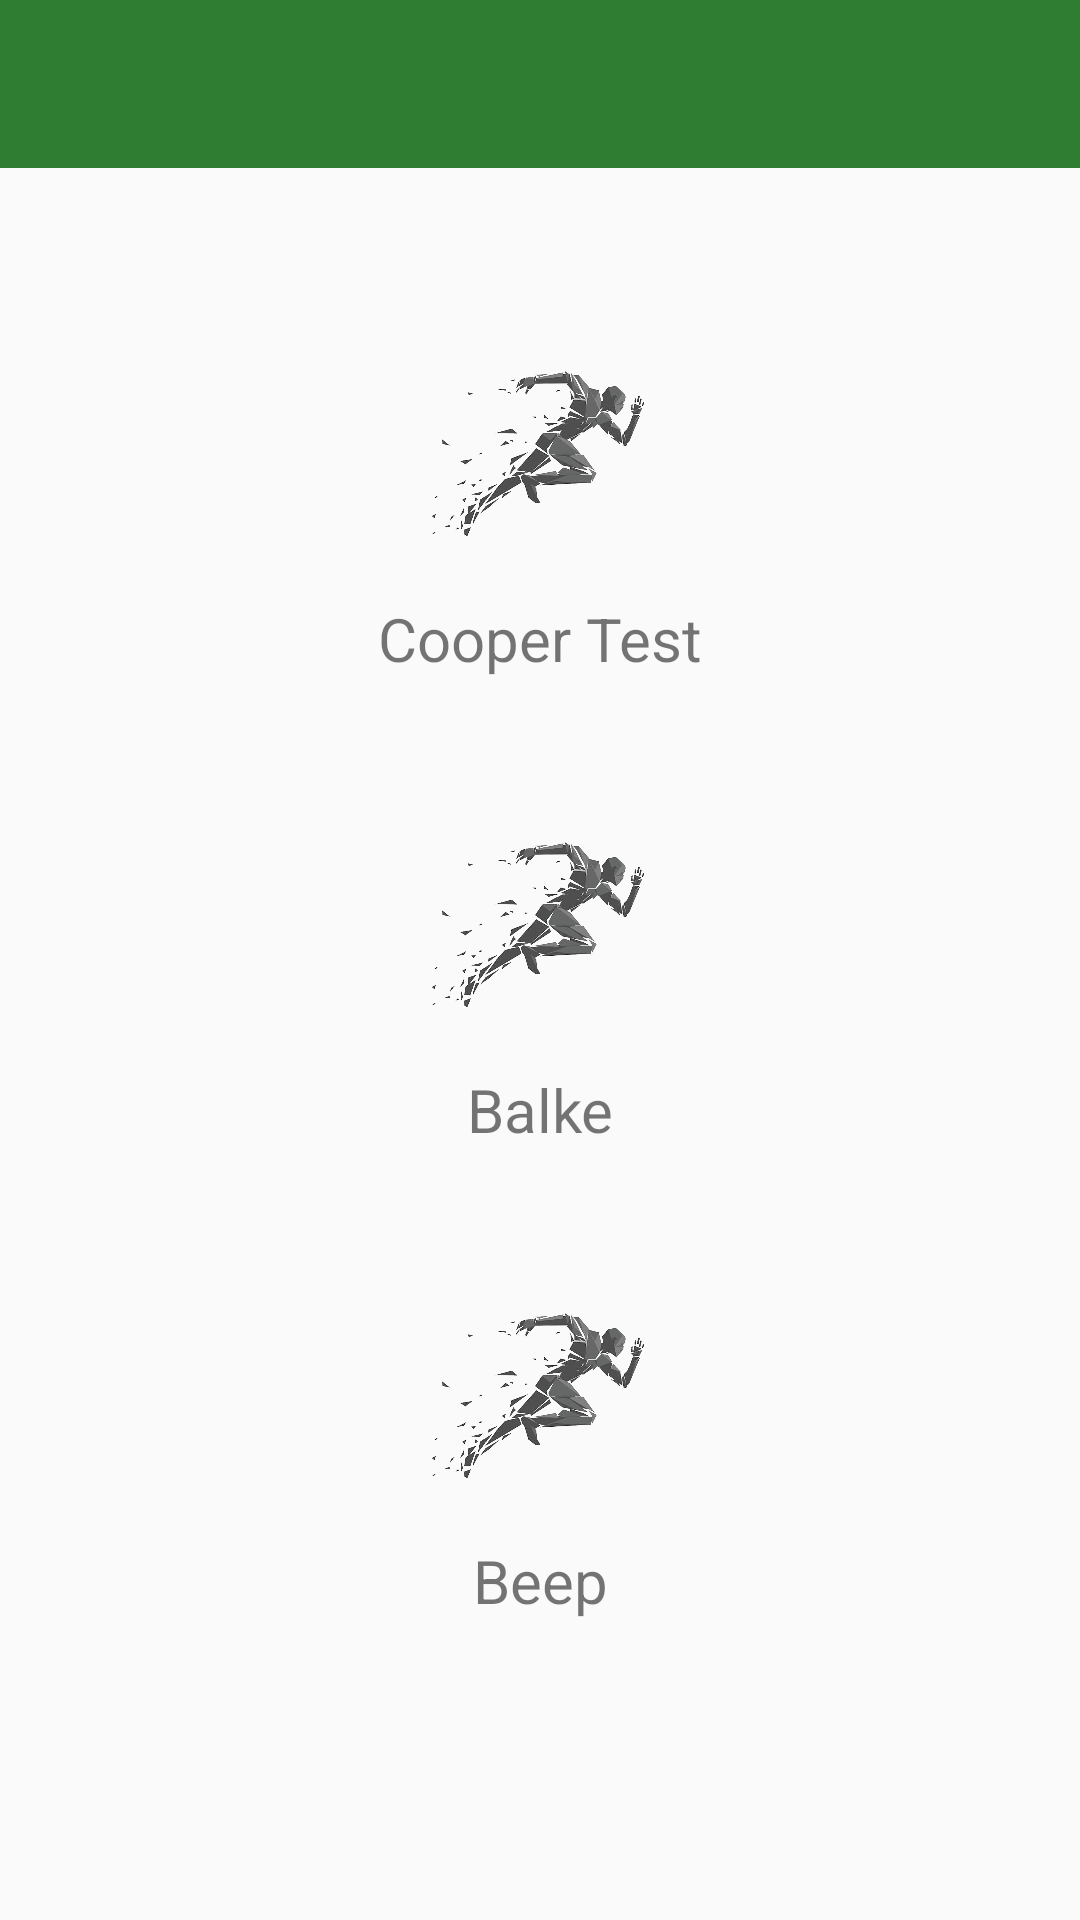

Produce the Android XML layout that renders to this screen, including the resource entries it uses.
<!-- AndroidManifest.xml: activity theme AppTheme.NoActionBar -->
<!-- res/layout/activity_program_test.xml -->
<?xml version="1.0" encoding="utf-8"?>
<androidx.constraintlayout.widget.ConstraintLayout xmlns:android="http://schemas.android.com/apk/res/android"
    xmlns:app="http://schemas.android.com/apk/res-auto"
    xmlns:tools="http://schemas.android.com/tools"
    android:layout_width="match_parent"
    android:layout_height="match_parent"
    tools:context=".ui.activity.ProgramTestActivity">

    <include layout="@layout/view_toolbar" />

    <LinearLayout
        android:layout_width="match_parent"
        android:layout_height="match_parent"
        android:layout_gravity="center"
        android:gravity="center"
        android:orientation="vertical">

        <LinearLayout
            android:id="@+id/btnCooper"
            android:layout_width="wrap_content"
            android:layout_height="wrap_content"
            android:background="?attr/selectableItemBackground"
            android:orientation="vertical">

            <ImageView
                android:layout_width="match_parent"
                android:layout_height="100dp"
                android:padding="10dp"
                android:src="@drawable/image5" />

            <TextView
                android:layout_width="match_parent"
                android:layout_height="wrap_content"
                android:text="@string/cooperPojo"
                android:textAlignment="center"
                android:textSize="20sp" />
        </LinearLayout>

        <LinearLayout
            android:id="@+id/btnBalke"
            android:layout_marginTop="30dp"
            android:layout_width="wrap_content"
            android:layout_height="wrap_content"
            android:background="?attr/selectableItemBackground"
            android:orientation="vertical">

            <ImageView
                android:layout_width="match_parent"
                android:layout_height="100dp"
                android:padding="10dp"
                android:src="@drawable/image5" />

            <TextView
                android:layout_width="match_parent"
                android:layout_height="wrap_content"
                android:text="@string/balkePojo"
                android:textAlignment="center"
                android:textSize="20sp" />
        </LinearLayout>

        <LinearLayout
            android:id="@+id/btnBeep"
            android:layout_marginTop="30dp"
            android:layout_width="wrap_content"
            android:layout_height="wrap_content"
            android:background="?attr/selectableItemBackground"
            android:orientation="vertical">

            <ImageView
                android:layout_width="match_parent"
                android:layout_height="100dp"
                android:padding="10dp"
                android:src="@drawable/image5" />

            <TextView
                android:layout_width="match_parent"
                android:layout_height="wrap_content"
                android:text="@string/beep"
                android:textAlignment="center"
                android:textSize="20sp" />
        </LinearLayout>
    </LinearLayout>
</androidx.constraintlayout.widget.ConstraintLayout>
<!-- res/layout/view_toolbar.xml (included above) -->
<com.google.android.material.appbar.AppBarLayout
    xmlns:app="http://schemas.android.com/apk/res-auto"
    xmlns:android="http://schemas.android.com/apk/res/android"
    android:layout_width="match_parent"
    android:layout_height="wrap_content"
    android:theme="@style/AppTheme.AppBarOverlay"
    >

    <androidx.appcompat.widget.Toolbar
        android:id="@+id/toolbar"
        android:layout_width="match_parent"
        android:layout_height="?attr/actionBarSize"
        android:background="?attr/colorPrimary"
        app:popupTheme="@style/AppTheme.PopupOverlay" />

</com.google.android.material.appbar.AppBarLayout>
<!-- resources referenced by this layout -->
<resources>
  <!-- drawable image5: png bitmap (drawable, 250442 bytes) -->
  <string name="balkePojo">Balke</string>
  <string name="beep">Beep</string>
  <string name="cooperPojo">Cooper Test</string>
  <style name="AppTheme.AppBarOverlay" parent="ThemeOverlay.AppCompat.Dark.ActionBar" />
  <style name="AppTheme.PopupOverlay" parent="ThemeOverlay.AppCompat.Light" />
  <style name="AppTheme.NoActionBar">
          <item name="windowActionBar">false</item>
          <item name="windowNoTitle">true</item>
      </style>
</resources>
